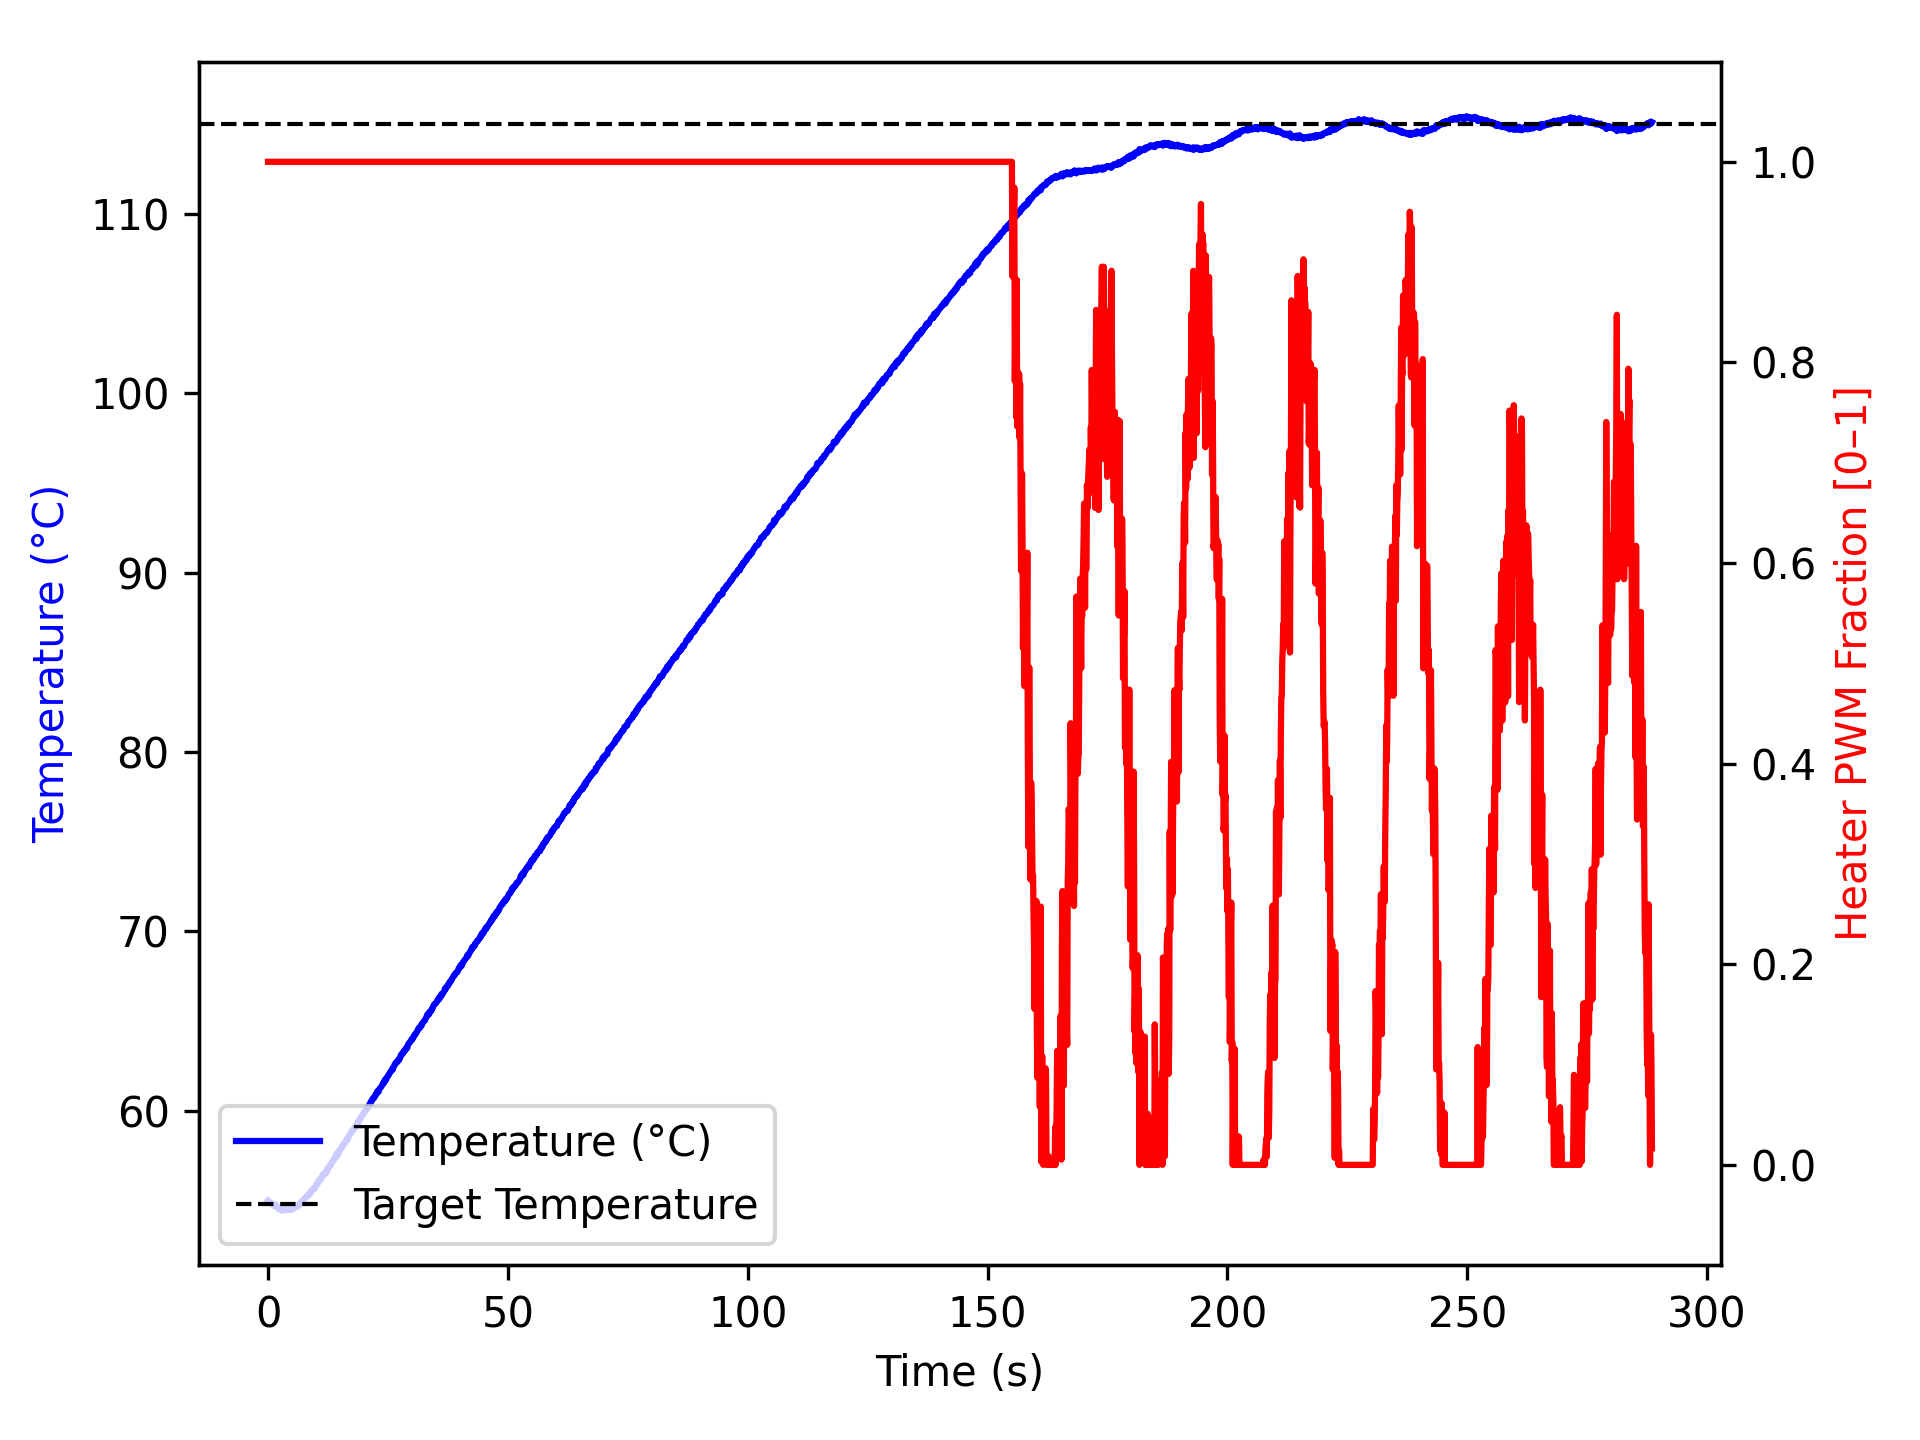

Values plotted in this chart, from the file beside it:
time_ms, temperature, heater
2, 54.99, 1.0
1104, 54.73, 1.0
1204, 54.68, 1.0
1304, 54.74, 1.0
1405, 54.73, 1.0
1507, 54.7, 1.0
1608, 54.77, 1.0
1709, 54.74, 1.0
1811, 54.62, 1.0
1912, 54.59, 1.0
2013, 54.62, 1.0
2114, 54.59, 1.0
2215, 54.52, 1.0
2317, 54.56, 1.0
2418, 54.54, 1.0
2519, 54.47, 1.0
2621, 54.52, 1.0
2722, 54.52, 1.0
2823, 54.43, 1.0
2924, 54.48, 1.0
3024, 54.52, 1.0
3124, 54.43, 1.0
3224, 54.48, 1.0
3324, 54.49, 1.0
3424, 54.48, 1.0
3524, 54.5, 1.0
3624, 54.48, 1.0
3725, 54.45, 1.0
3825, 54.52, 1.0
3925, 54.47, 1.0
4026, 54.49, 1.0
4126, 54.48, 1.0
4226, 54.45, 1.0
4327, 54.52, 1.0
4427, 54.47, 1.0
4527, 54.48, 1.0
4627, 54.48, 1.0
4727, 54.5, 1.0
4827, 54.56, 1.0
4928, 54.54, 1.0
5029, 54.48, 1.0
5130, 54.52, 1.0
5231, 54.55, 1.0
5332, 54.56, 1.0
5433, 54.59, 1.0
5533, 54.61, 1.0
5633, 54.61, 1.0
5734, 54.63, 1.0
5834, 54.61, 1.0
5934, 54.66, 1.0
6035, 54.63, 1.0
6135, 54.68, 1.0
6235, 54.68, 1.0
6335, 54.73, 1.0
6435, 54.68, 1.0
6535, 54.77, 1.0
6635, 54.84, 1.0
6735, 54.81, 1.0
6835, 54.88, 1.0
6935, 54.92, 1.0
... 2,806 more rows
